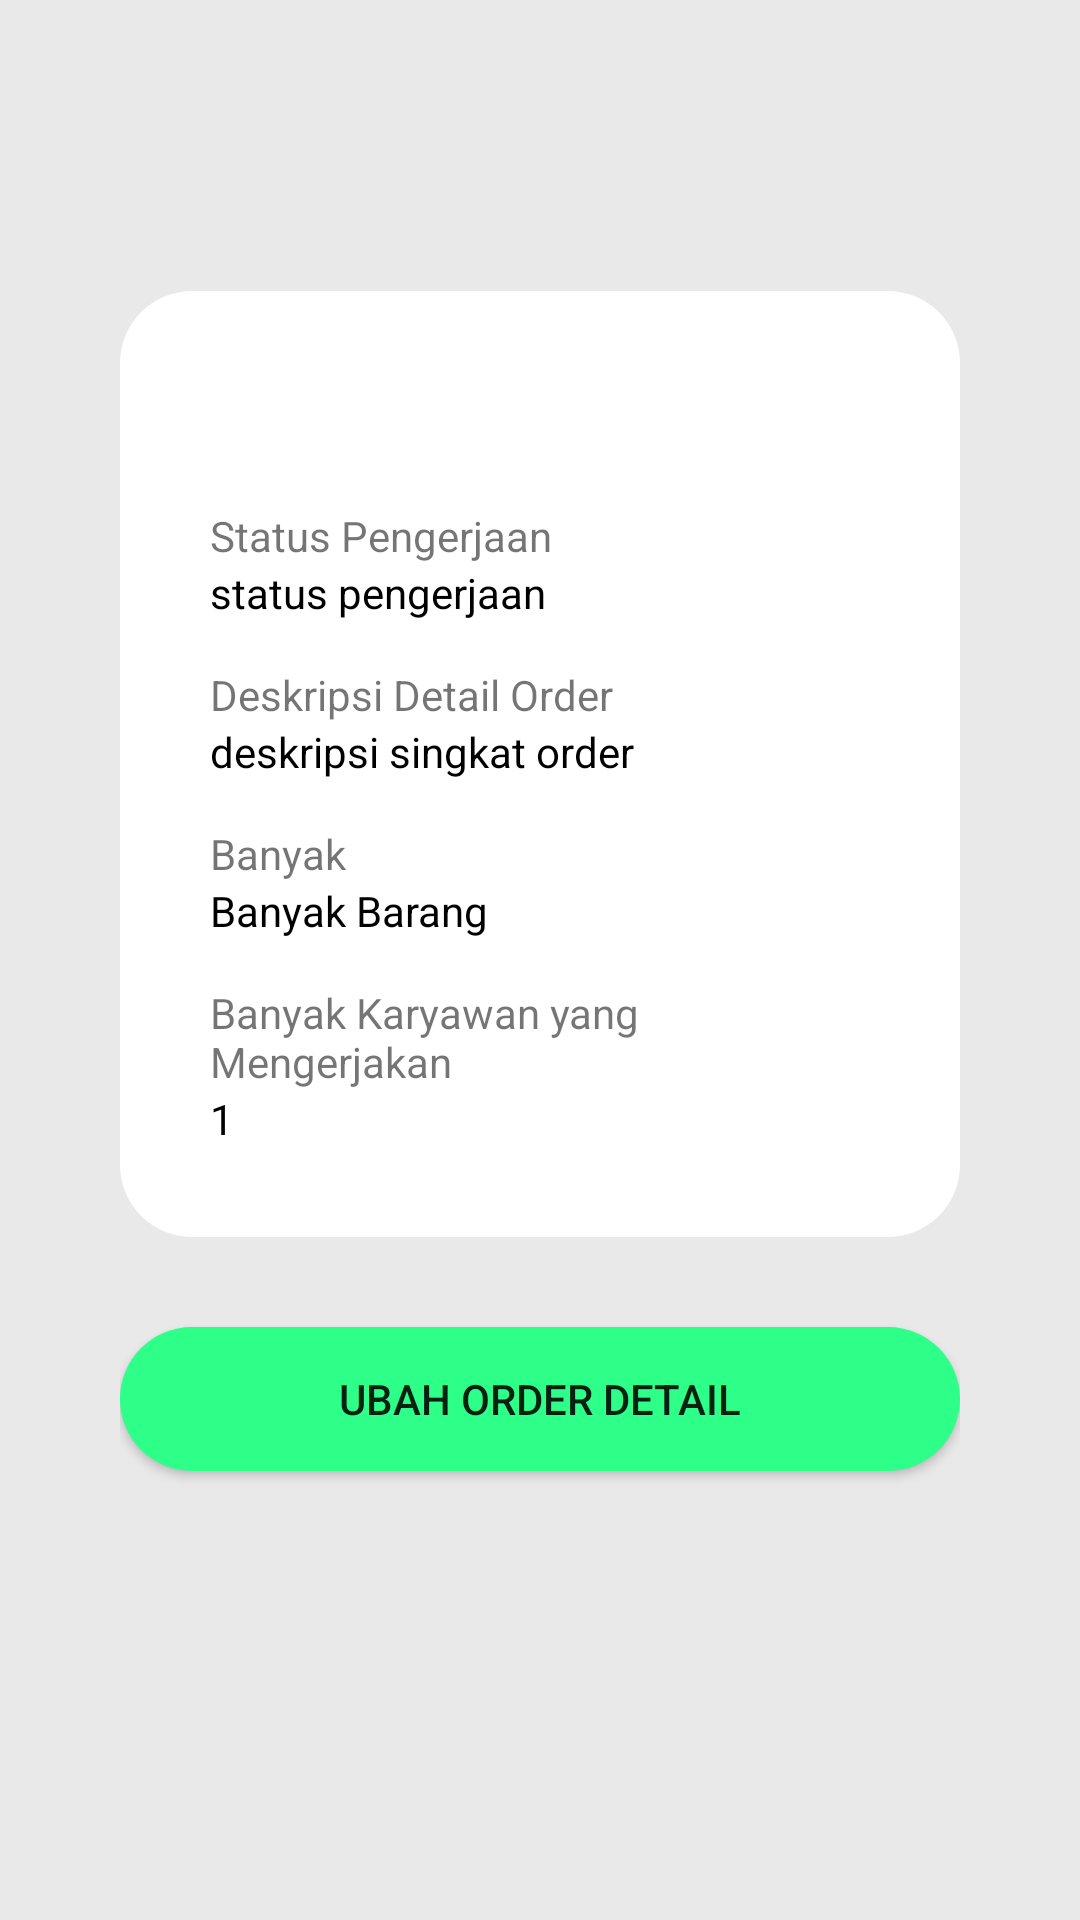

This screen was rendered from an Android layout file. Write that file and the resources it references.
<!-- AndroidManifest.xml: application theme Theme.TemanIKM -->
<!-- res/layout/activity_detail.xml -->
<?xml version="1.0" encoding="utf-8"?>

<LinearLayout xmlns:android="http://schemas.android.com/apk/res/android"
    xmlns:app="http://schemas.android.com/apk/res-auto"
    xmlns:tools="http://schemas.android.com/tools"
    android:layout_width="match_parent"
    android:layout_height="match_parent"
    android:orientation="vertical"
    android:background="@color/bg"
    tools:context=".DetailActivity"
    android:padding="40dp">

    <TextView
        android:layout_width="match_parent"
        android:layout_height="wrap_content"
        tools:text="@string/detail_order"
        android:textSize="20sp"
        android:textColor="@color/black"
        android:textAlignment="center"
        android:layout_marginBottom="30dp"/>

    <LinearLayout
        android:layout_width="match_parent"
        android:layout_height="wrap_content"
        android:orientation="vertical"
        android:background="@drawable/shape"
        android:padding="30dp">
        <TextView
            android:id="@+id/barang_name"
            android:layout_width="match_parent"
            android:layout_height="wrap_content"
            tools:text="@string/barang_name"
            android:textSize="20sp"
            android:textColor="@color/black"/>
        <TextView
            android:layout_width="match_parent"
            android:layout_height="wrap_content"
            android:text="@string/txt_status"
            android:layout_marginTop="15dp"/>
        <TextView
            android:id="@+id/status"
            android:layout_width="match_parent"
            android:layout_height="wrap_content"
            android:text="@string/status"
            android:textColor="@color/black"/>
        <TextView
            android:layout_width="match_parent"
            android:layout_height="wrap_content"
            android:text="@string/txt_desc"
            android:layout_marginTop="15dp"/>
        <TextView
            android:id="@+id/description"
            android:layout_width="match_parent"
            android:layout_height="wrap_content"
            android:text="@string/description"
            android:textColor="@color/black"/>
        <TextView
            android:layout_width="match_parent"
            android:layout_height="wrap_content"
            android:text="@string/txt_banyak"
            android:layout_marginTop="15dp"/>
        <TextView
            android:id="@+id/banyak"
            android:layout_width="match_parent"
            android:layout_height="wrap_content"
            android:text="@string/banyak"
            android:textColor="@color/black"/>
        <TextView
            android:layout_width="match_parent"
            android:layout_height="wrap_content"
            android:text="@string/txt_banyak_karyawan"
            android:layout_marginTop="15dp"/>
        <TextView
            android:id="@+id/banyak_karyawan"
            android:layout_width="match_parent"
            android:layout_height="wrap_content"
            android:text="@string/banyak_karyawan"
            android:textColor="@color/black"/>

    </LinearLayout>
    <Button
        android:id="@+id/btn_update"
        android:layout_marginTop="30dp"
        android:layout_width="match_parent"
        android:layout_height="wrap_content"
        android:text="Ubah Order Detail"
        android:background="@drawable/rounded_corners_btn"/>


</LinearLayout>
<!-- resources referenced by this layout -->
<resources>
  <color name="bg">#E9E9E9</color>
  <color name="black">#FF000000</color>
  <!-- drawable rounded_corners_btn (drawable) -->
  <?xml version="1.0" encoding="utf-8"?>
  
  <shape xmlns:android="http://schemas.android.com/apk/res/android">
      <corners android:radius="24dp" />
      <solid android:color="@color/prime" />
  </shape>
  <!-- drawable shape (drawable) -->
  <?xml version="1.0" encoding="utf-8"?>
  
  <shape
      xmlns:android="http://schemas.android.com/apk/res/android"
      android:shape="rectangle"   >
  
      <solid
          android:color="@color/white" >
      </solid>
  
      <padding
          android:left="5dp"
          android:top="5dp"
          android:right="5dp"
          android:bottom="5dp"    >
      </padding>
  
      <corners
          android:radius="24dp"   >
      </corners>
  
  </shape>
  <string name="banyak">Banyak Barang</string>
  <string name="banyak_karyawan">1</string>
  <string name="barang_name">Nama Barang</string>
  <string name="description">deskripsi singkat order</string>
  <string name="detail_order">Detail Order</string>
  <string name="status">status pengerjaan</string>
  <string name="txt_banyak">Banyak</string>
  <string name="txt_banyak_karyawan">Banyak Karyawan yang Mengerjakan</string>
  <string name="txt_desc">Deskripsi Detail Order</string>
  <string name="txt_status">Status Pengerjaan</string>
  <style name="Theme.TemanIKM" parent="Theme.MaterialComponents.DayNight.NoActionBar">
          
          <item name="colorPrimary">@color/prime</item>
          <item name="colorPrimaryVariant">@color/prime</item>
          <item name="colorOnPrimary">@color/white</item>
          
          <item name="colorSecondary">@color/teal_200</item>
          <item name="colorSecondaryVariant">@color/teal_700</item>
          <item name="colorOnSecondary">@color/black</item>
          
          <item name="android:statusBarColor" tools:targetApi="l">?attr/colorPrimaryVariant</item>
          
      </style>
  <color name="prime">#2DFF88</color>
  <color name="white">#FFFFFFFF</color>
  <color name="teal_200">#FF03DAC5</color>
  <color name="teal_700">#FF018786</color>
</resources>
